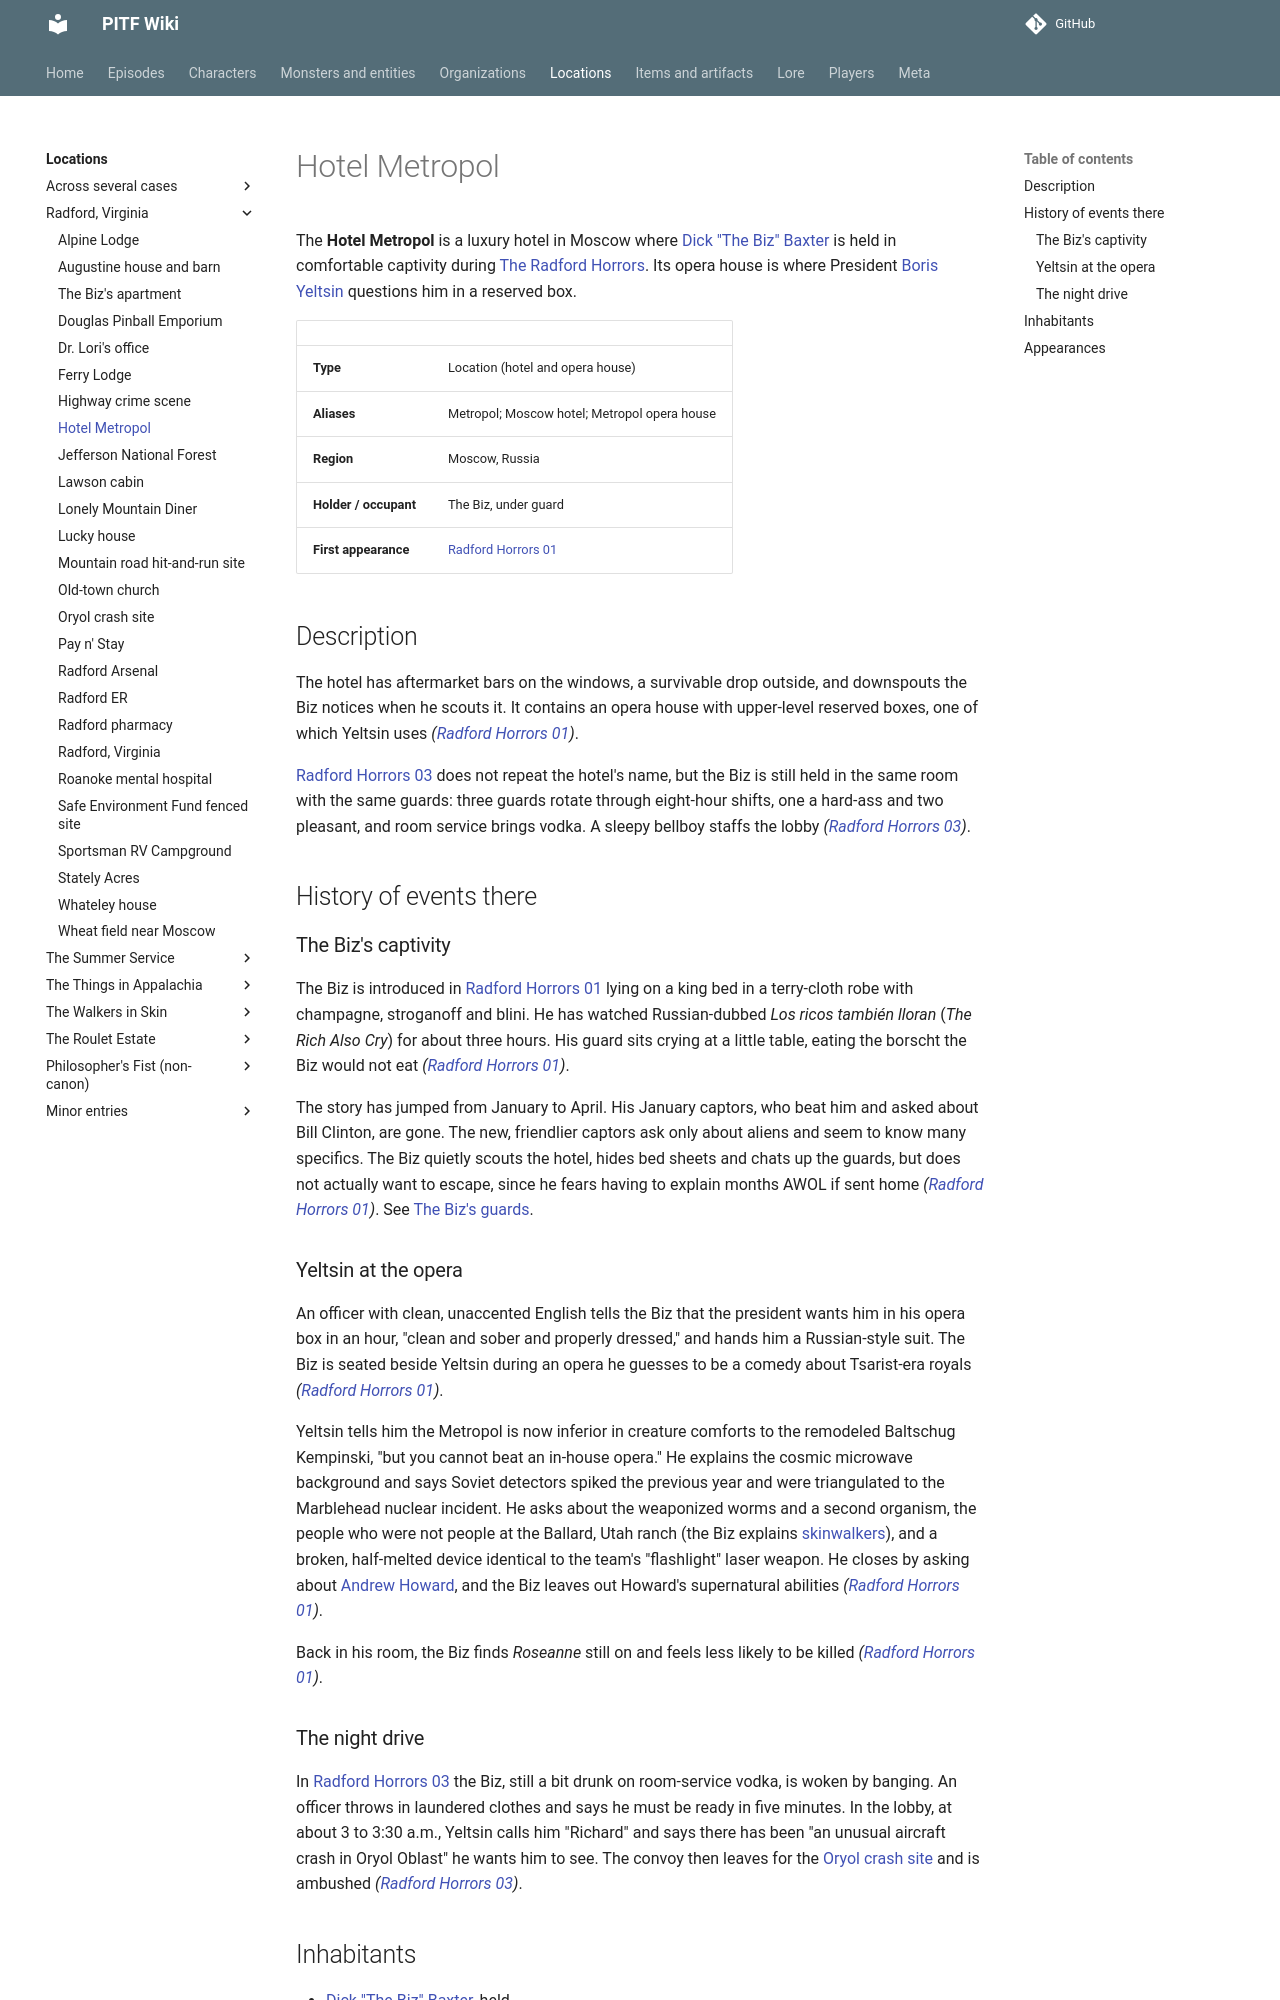

repository: AndreTInfante/pitf-wiki · page: locations/hotel-metropol/index.html · generator: mkdocs

# Hotel Metropol

The **Hotel Metropol** is a luxury hotel in Moscow where [Dick "The Biz" Baxter](../characters/dick-baxter.md) is held in comfortable captivity during [The Radford Horrors](../episodes/radford-horrors/index.md). Its opera house is where President [Boris Yeltsin](../characters/boris-yeltsin.md) questions him in a reserved box.

| | |
|---|---|
| **Type** | Location (hotel and opera house) |
| **Aliases** | Metropol; Moscow hotel; Metropol opera house |
| **Region** | Moscow, Russia |
| **Holder / occupant** | The Biz, under guard |
| **First appearance** | [Radford Horrors 01](../episodes/radford-horrors/01.md) |

## Description

The hotel has aftermarket bars on the windows, a survivable drop outside, and downspouts the Biz notices when he scouts it. It contains an opera house with upper-level reserved boxes, one of which Yeltsin uses *([Radford Horrors 01](../episodes/radford-horrors/01.md))*.

[Radford Horrors 03](../episodes/radford-horrors/03.md) does not repeat the hotel's name, but the Biz is still held in the same room with the same guards: three guards rotate through eight-hour shifts, one a hard-ass and two pleasant, and room service brings vodka. A sleepy bellboy staffs the lobby *([Radford Horrors 03](../episodes/radford-horrors/03.md))*.

## History of events there

### The Biz's captivity

The Biz is introduced in [Radford Horrors 01](../episodes/radford-horrors/01.md) lying on a king bed in a terry-cloth robe with champagne, stroganoff and blini. He has watched Russian-dubbed *Los ricos también lloran* (*The Rich Also Cry*) for about three hours. His guard sits crying at a little table, eating the borscht the Biz would not eat *([Radford Horrors 01](../episodes/radford-horrors/01.md))*.

The story has jumped from January to April. His January captors, who beat him and asked about Bill Clinton, are gone. The new, friendlier captors ask only about aliens and seem to know many specifics. The Biz quietly scouts the hotel, hides bed sheets and chats up the guards, but does not actually want to escape, since he fears having to explain months AWOL if sent home *([Radford Horrors 01](../episodes/radford-horrors/01.md))*. See [The Biz's guards](../characters/biz-guards.md).

### Yeltsin at the opera

An officer with clean, unaccented English tells the Biz that the president wants him in his opera box in an hour, "clean and sober and properly dressed," and hands him a Russian-style suit. The Biz is seated beside Yeltsin during an opera he guesses to be a comedy about Tsarist-era royals *([Radford Horrors 01](../episodes/radford-horrors/01.md))*.

Yeltsin tells him the Metropol is now inferior in creature comforts to the remodeled Baltschug Kempinski, "but you cannot beat an in-house opera." He explains the cosmic microwave background and says Soviet detectors spiked the previous year and were triangulated to the Marblehead nuclear incident. He asks about the weaponized worms and a second organism, the people who were not people at the Ballard, Utah ranch (the Biz explains [skinwalkers](../monsters/skinwalkers.md)), and a broken, half-melted device identical to the team's "flashlight" laser weapon. He closes by asking about [Andrew Howard](../characters/andrew-howard.md), and the Biz leaves out Howard's supernatural abilities *([Radford Horrors 01](../episodes/radford-horrors/01.md))*.

Back in his room, the Biz finds *Roseanne* still on and feels less likely to be killed *([Radford Horrors 01](../episodes/radford-horrors/01.md))*.
